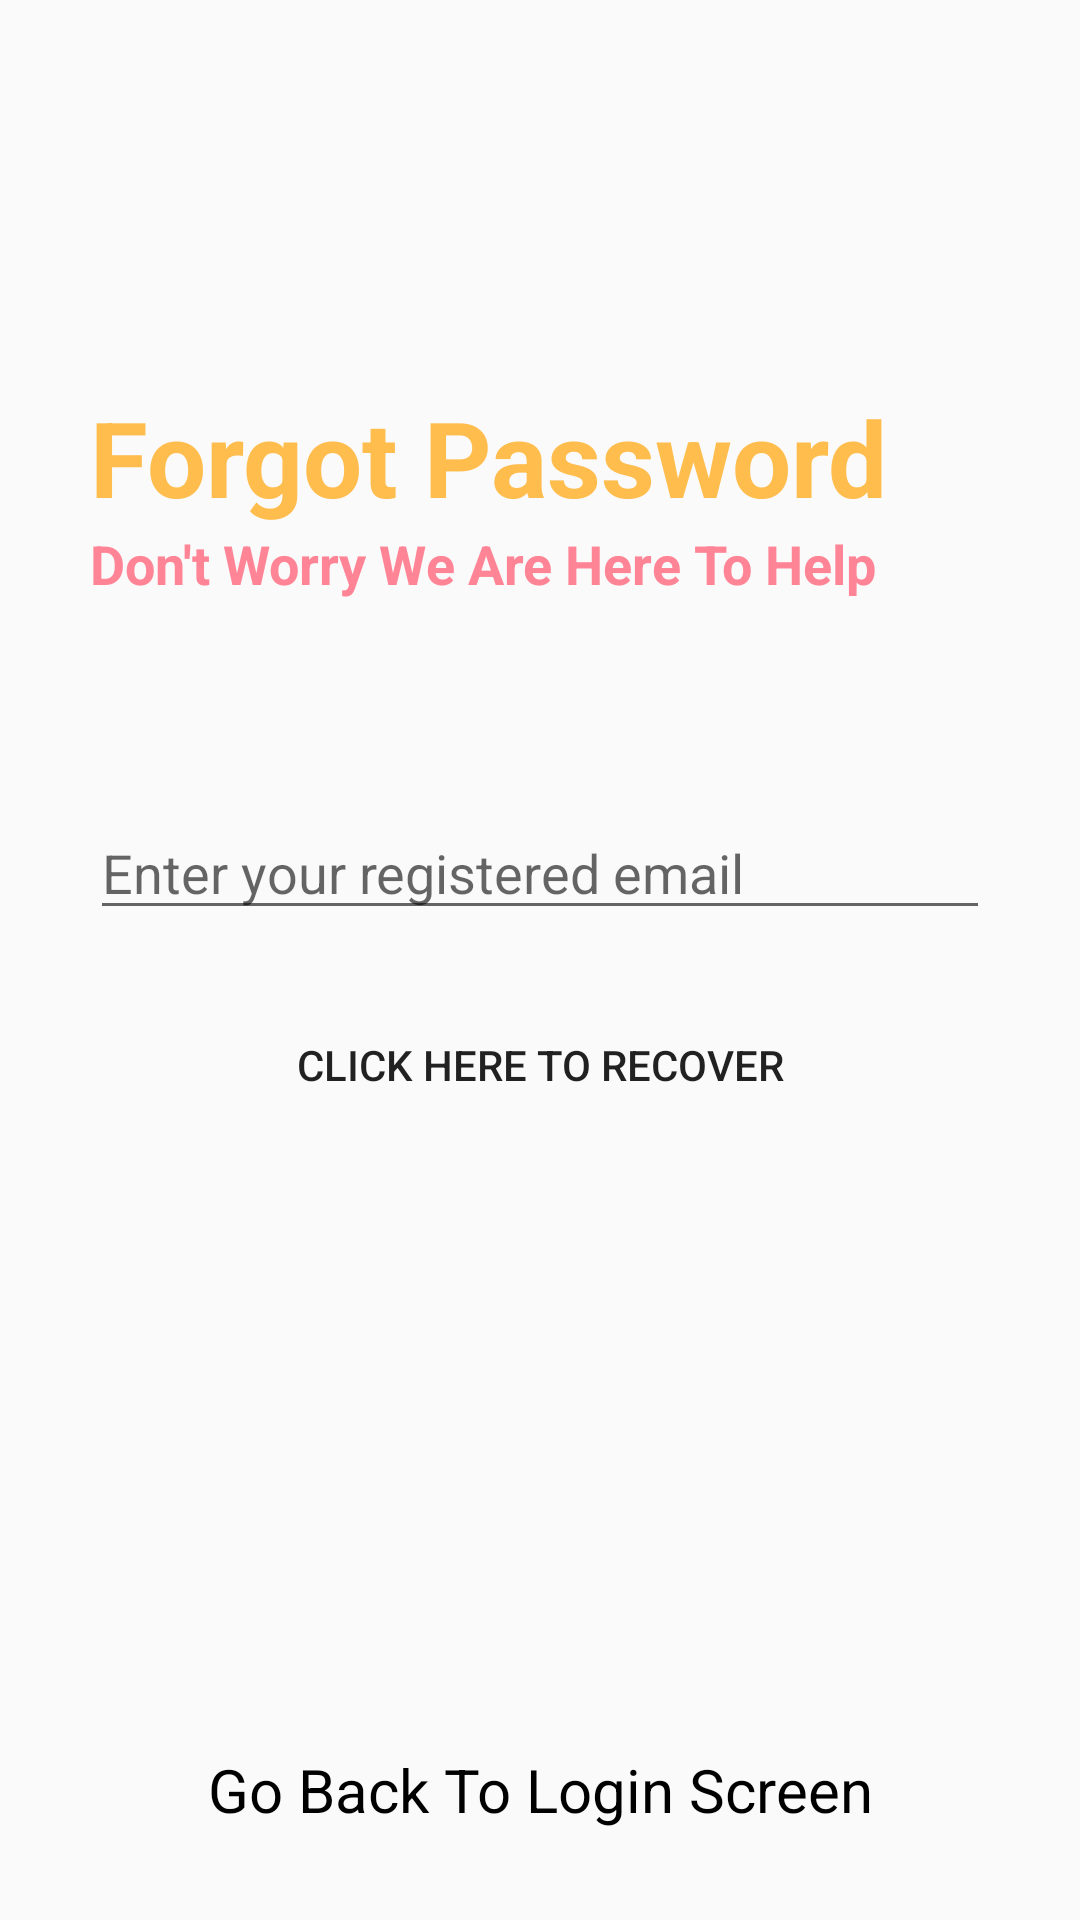

Produce the Android XML layout that renders to this screen, including the resource entries it uses.
<!-- AndroidManifest.xml: application theme Theme.NoteOK -->
<!-- res/layout/activity_forgotpassword.xml -->
<?xml version="1.0" encoding="utf-8"?>
<RelativeLayout xmlns:android="http://schemas.android.com/apk/res/android"
    xmlns:app="http://schemas.android.com/apk/res-auto"
    xmlns:tools="http://schemas.android.com/tools"
    android:layout_width="match_parent"
    android:layout_height="match_parent"
    tools:context=".forgotpassword">

    <RelativeLayout
        android:layout_width="match_parent"
        android:layout_height="wrap_content"
        android:id="@+id/centerline3"
        android:layout_centerInParent="true"></RelativeLayout>
    <LinearLayout
        android:layout_width="match_parent"
        android:layout_height="wrap_content"
        android:layout_marginLeft="30dp"
        android:layout_marginRight="30dp"
        android:layout_above="@id/centerline3"
        android:layout_marginBottom="120dp"
        android:orientation="vertical"
        >
        <TextView
            android:layout_width="match_parent"
            android:layout_height="wrap_content"
            android:text="Forgot Password "
            android:textSize="35sp"
            android:textColor="#ffbd4d"
            android:textStyle="bold"
            ></TextView>

        <TextView
            android:layout_width="match_parent"
            android:layout_height="wrap_content"
            android:text="Don't Worry We Are Here To Help"
            android:textSize="18sp"
            android:textColor="#ff8596"
            android:textStyle="bold"
            ></TextView>
    </LinearLayout>
    <EditText
        android:layout_width="match_parent"
        android:layout_height="wrap_content"
        android:layout_marginLeft="30dp"
        android:layout_marginRight="30dp"
        android:layout_above="@id/centerline3"
        android:hint="Enter your registered email"
        android:layout_marginBottom="10dp"
        android:id="@+id/forgotpassword"
        ></EditText>
    <Button
        android:layout_width="match_parent"
        android:layout_height="50dp"
        android:text="Click Here To Recover"
        android:id="@+id/passwordrecoverbutton"
        android:layout_below="@id/centerline3"
        android:layout_marginTop="10dp"
        android:layout_marginLeft="30dp"
        android:layout_marginRight="30dp"
        android:background="@drawable/button_background"
        ></Button>
    <TextView
        android:layout_width="match_parent"
        android:layout_height="wrap_content"
        android:layout_alignParentBottom="true"
        android:text="Go Back To Login Screen"
        android:id="@+id/gobacktologin"

        android:textColor="@color/black"
        android:textAlignment="center"
        android:textSize="20sp"
        android:layout_marginBottom="30dp"></TextView>
</RelativeLayout>
<!-- resources referenced by this layout -->
<resources>
  <color name="black">#FF000000</color>
  <style name="Theme.NoteOK" parent="Base.Theme.NoteOK" />
  <style name="Base.Theme.NoteOK" parent="Theme.AppCompat.DayNight">
          
          
      </style>
</resources>
